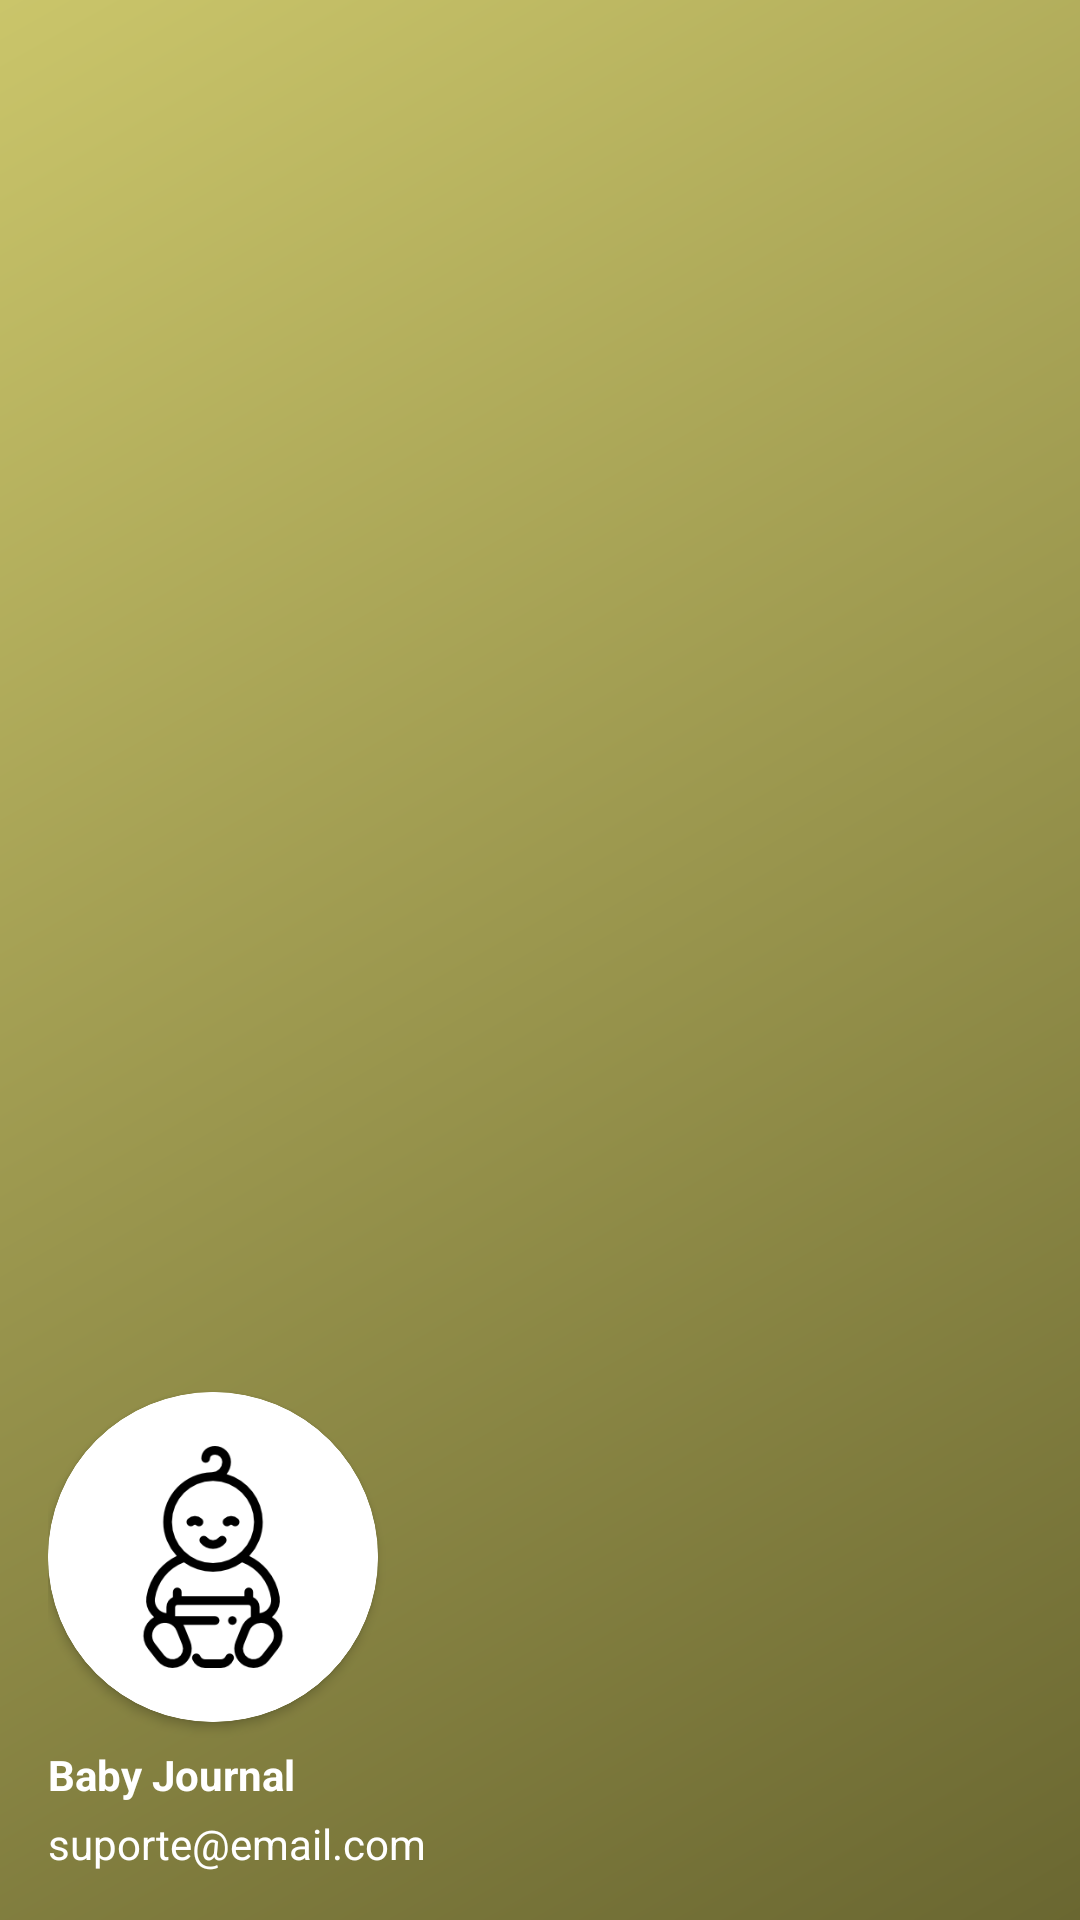

Here is an Android app screen rendered from its layout file. Give the layout XML and the strings, colors and styles it references.
<!-- AndroidManifest.xml: application theme Theme.DiarioDoBebe -->
<!-- res/layout/nav_header_main.xml -->
<?xml version="1.0" encoding="utf-8"?>
<LinearLayout xmlns:android="http://schemas.android.com/apk/res/android"
    xmlns:app="http://schemas.android.com/apk/res-auto"
    android:layout_width="match_parent"
    android:layout_height="wrap_content"
    android:background="@drawable/side_nav_bar"
    android:gravity="bottom"
    android:orientation="vertical"
    android:paddingLeft="@dimen/activity_horizontal_margin"
    android:paddingTop="@dimen/activity_vertical_margin"
    android:paddingRight="@dimen/activity_horizontal_margin"
    android:paddingBottom="@dimen/activity_vertical_margin"
    android:theme="@style/ThemeOverlay.AppCompat.Dark">

    <androidx.cardview.widget.CardView
        android:id="@+id/view2"
        android:layout_width="110dp"
        android:layout_height="110dp"
        android:elevation="12dp"
        android:foreground="@drawable/shape_circle"
        android:innerRadius="0dp"
        android:shape="ring"
        android:thicknessRatio="1.9"
        app:cardCornerRadius="60dp">

        <ImageView
            android:id="@+id/img_baby_pic"
            android:layout_width="110dp"
            android:layout_height="110dp"
            android:layout_alignParentTop="true"
            android:layout_centerHorizontal="true"
            android:padding="18dp"
            android:scaleType="centerCrop"
            android:src="@drawable/baby_main" />

    </androidx.cardview.widget.CardView>

    <TextView
        android:id="@+id/tv_baby_name"
        android:layout_width="match_parent"
        android:layout_height="wrap_content"
        android:paddingTop="@dimen/nav_header_vertical_spacing"
        android:text="@string/app_name"
        android:textAppearance="@style/TextAppearance.AppCompat.Body1"
        android:textStyle="bold" />

    <TextView
        android:id="@+id/tv_baby_age"
        android:layout_width="wrap_content"
        android:layout_height="wrap_content"
        android:paddingTop="4dp"
        android:text="@string/support_email"
        android:textColor="#FFF" />
</LinearLayout>
<!-- resources referenced by this layout -->
<resources>
  <dimen name="activity_horizontal_margin">16dp</dimen>
  <dimen name="activity_vertical_margin">16dp</dimen>
  <dimen name="nav_header_vertical_spacing">8dp</dimen>
  <!-- drawable baby_main: png bitmap (drawable, 10369 bytes) -->
  <!-- drawable shape_circle (drawable) -->
  <?xml version="1.0" encoding="utf-8"?>
  <shape xmlns:android="http://schemas.android.com/apk/res/android"
      android:id="@android:id/background"
      android:innerRadius="0dp"
      android:shape="oval">
  
      <size
          android:width="150dp"
          android:height="150dp" />
  
      <stroke
          android:width="2dp"
          android:color="@color/white" />
  </shape>
  <!-- drawable side_nav_bar (drawable) -->
  <shape xmlns:android="http://schemas.android.com/apk/res/android"
      android:shape="rectangle">
      <gradient
          android:angle="135"
          android:endColor="@color/colorPrimaryDark"
          android:startColor="@color/colorPrimaryDarker"
          android:type="linear" />
  </shape>
  <string name="app_name">Baby Journal</string>
  <string name="support_email" translatable="false">suporte@email.com</string>
  <style name="Theme.DiarioDoBebe" parent="Theme.Material3.Light.NoActionBar">
          
          <item name="colorPrimary">@color/colorPrimary</item>
          <item name="colorOnPrimary">#000</item>
          <item name="android:colorControlNormal">#000</item>
          
          <item name="colorSecondary">@color/colorAccent</item>
          <item name="colorSecondaryVariant">@color/colorAccentVariant</item>
          <item name="colorOnSecondary">@color/black</item>
  
          <item name="materialAlertDialogTheme">@style/DialogTheme</item>
          <item name="materialTimePickerTheme">@style/PickerTheme</item>
          <item name="materialCalendarTheme">@style/CalendarTheme</item>
  
          
          <item name="android:windowLightStatusBar" tools:targetApi="m">true</item>
          <item name="windowActionModeOverlay">true</item>
          <item name="android:statusBarColor" tools:targetApi="l">@color/colorPrimaryDark</item>
          
  
          <item name="textInputOutlinedStyle">@style/Theme.DiarioDoBebe.TextInputLayout</item>
          <item name="textInputStyle">@style/Theme.DiarioDoBebe.TextInputLayout</item>
  
      </style>
  <color name="white">#FFFFFFFF</color>
  <color name="colorPrimaryDark">#cac56a</color>
  <color name="colorPrimaryDarker">#6A6731</color>
  <color name="colorPrimary">#FFF89A</color>
  <color name="colorAccent">#D4FF9A</color>
  <color name="colorAccentVariant">#495F2C</color>
  <color name="black">#FF000000</color>
  <style name="DialogTheme" parent="ThemeOverlay.Material3.MaterialAlertDialog">
          <item name="colorPrimary">@color/colorPrimaryDarker</item>
      </style>
  <style name="PickerTheme" parent="ThemeOverlay.Material3.MaterialTimePicker">
          <item name="colorPrimary">@color/colorPrimaryDarker</item>
      </style>
  <style name="CalendarTheme" parent="ThemeOverlay.Material3.MaterialCalendar">
          <item name="colorPrimary">@color/colorPrimaryDarker</item>
      </style>
  <style name="Theme.DiarioDoBebe.TextInputLayout" parent="Widget.Material3.TextInputLayout.OutlinedBox">
          <item name="boxStrokeColor">@color/colorPrimaryDarker</item>
          <item name="boxStrokeErrorColor">@color/red_error</item>
          <item name="hintTextColor">@color/colorPrimaryDarker</item>
      </style>
  <color name="red_error">#C62828</color>
</resources>
